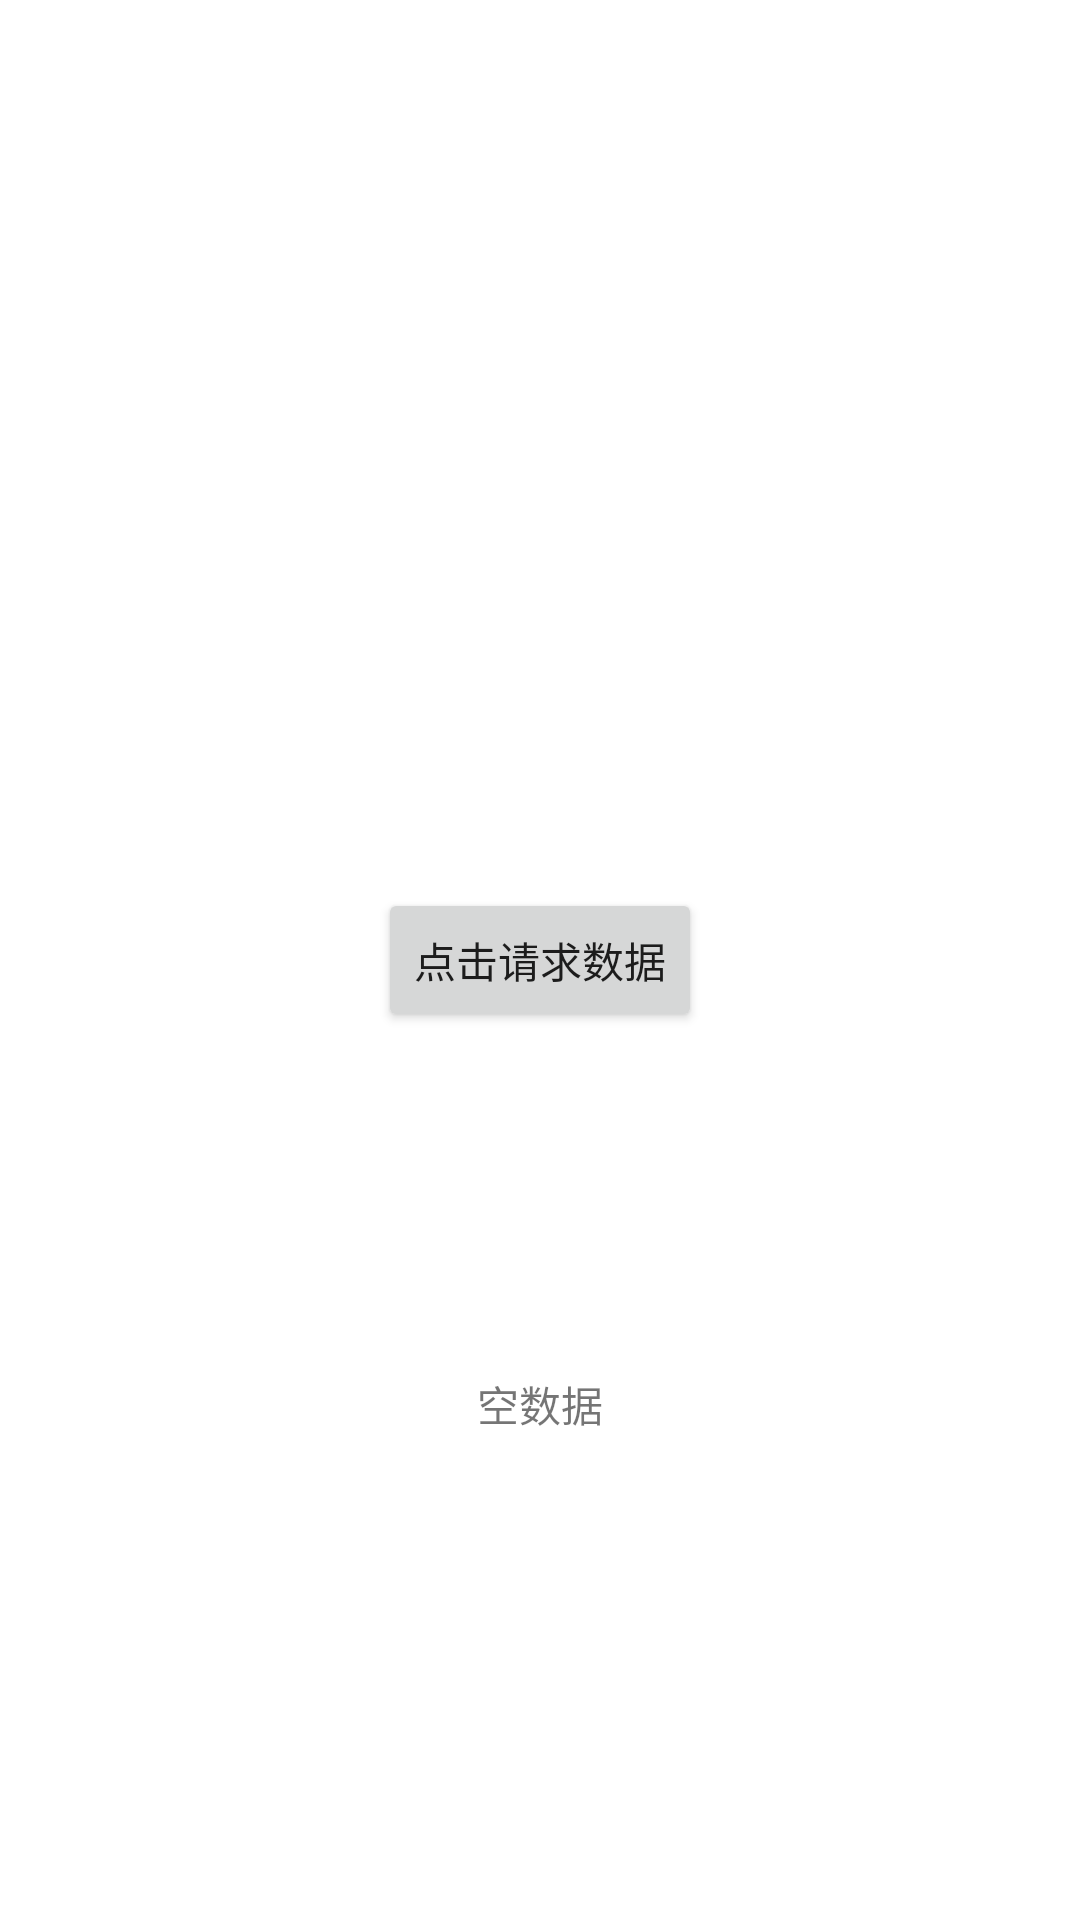

Android layout source for this screen:
<!-- AndroidManifest.xml: application theme Theme.MVPHeroDemo -->
<!-- res/layout/activity_mvppattern.xml -->
<?xml version="1.0" encoding="utf-8"?>
<androidx.constraintlayout.widget.ConstraintLayout
    xmlns:android="http://schemas.android.com/apk/res/android"
    xmlns:app="http://schemas.android.com/apk/res-auto"
    android:layout_width="match_parent"
    android:layout_height="match_parent">

    <Button
        android:id="@+id/button1"
        android:layout_width="wrap_content"
        android:layout_height="wrap_content"
        android:text="点击请求数据"
        app:layout_constraintBottom_toBottomOf="parent"
        app:layout_constraintLeft_toLeftOf="parent"
        app:layout_constraintRight_toRightOf="parent"
        app:layout_constraintTop_toTopOf="parent" />

    <TextView
        android:id="@+id/text2"
        android:layout_width="wrap_content"
        android:layout_height="wrap_content"
        android:text="空数据"
        app:layout_constraintBottom_toBottomOf="parent"
        app:layout_constraintTop_toTopOf="@+id/button1"
        app:layout_constraintLeft_toLeftOf="parent"
        app:layout_constraintRight_toRightOf="parent" />

</androidx.constraintlayout.widget.ConstraintLayout>
<!-- resources referenced by this layout -->
<resources>
  <style name="Theme.MVPHeroDemo" parent="Theme.MaterialComponents.DayNight.DarkActionBar">
          
          <item name="colorPrimary">@color/purple_500</item>
          <item name="colorPrimaryVariant">@color/purple_700</item>
          <item name="colorOnPrimary">@color/white</item>
          
          <item name="colorSecondary">@color/teal_200</item>
          <item name="colorSecondaryVariant">@color/teal_700</item>
          <item name="colorOnSecondary">@color/black</item>
          
          <item name="android:statusBarColor" tools:targetApi="l">?attr/colorPrimaryVariant</item>
          
      </style>
  <!-- not gathered from this repository: default colours our renderer supplied (Android Studio template values) -->
  <color name="purple_500">#FF6200EE</color>
  <color name="purple_700">#FF3700B3</color>
  <color name="teal_200">#FF03DAC5</color>
  <color name="teal_700">#FF018786</color>
  <color name="black">#FF000000</color>
  <color name="white">#FFFFFFFF</color>
</resources>
